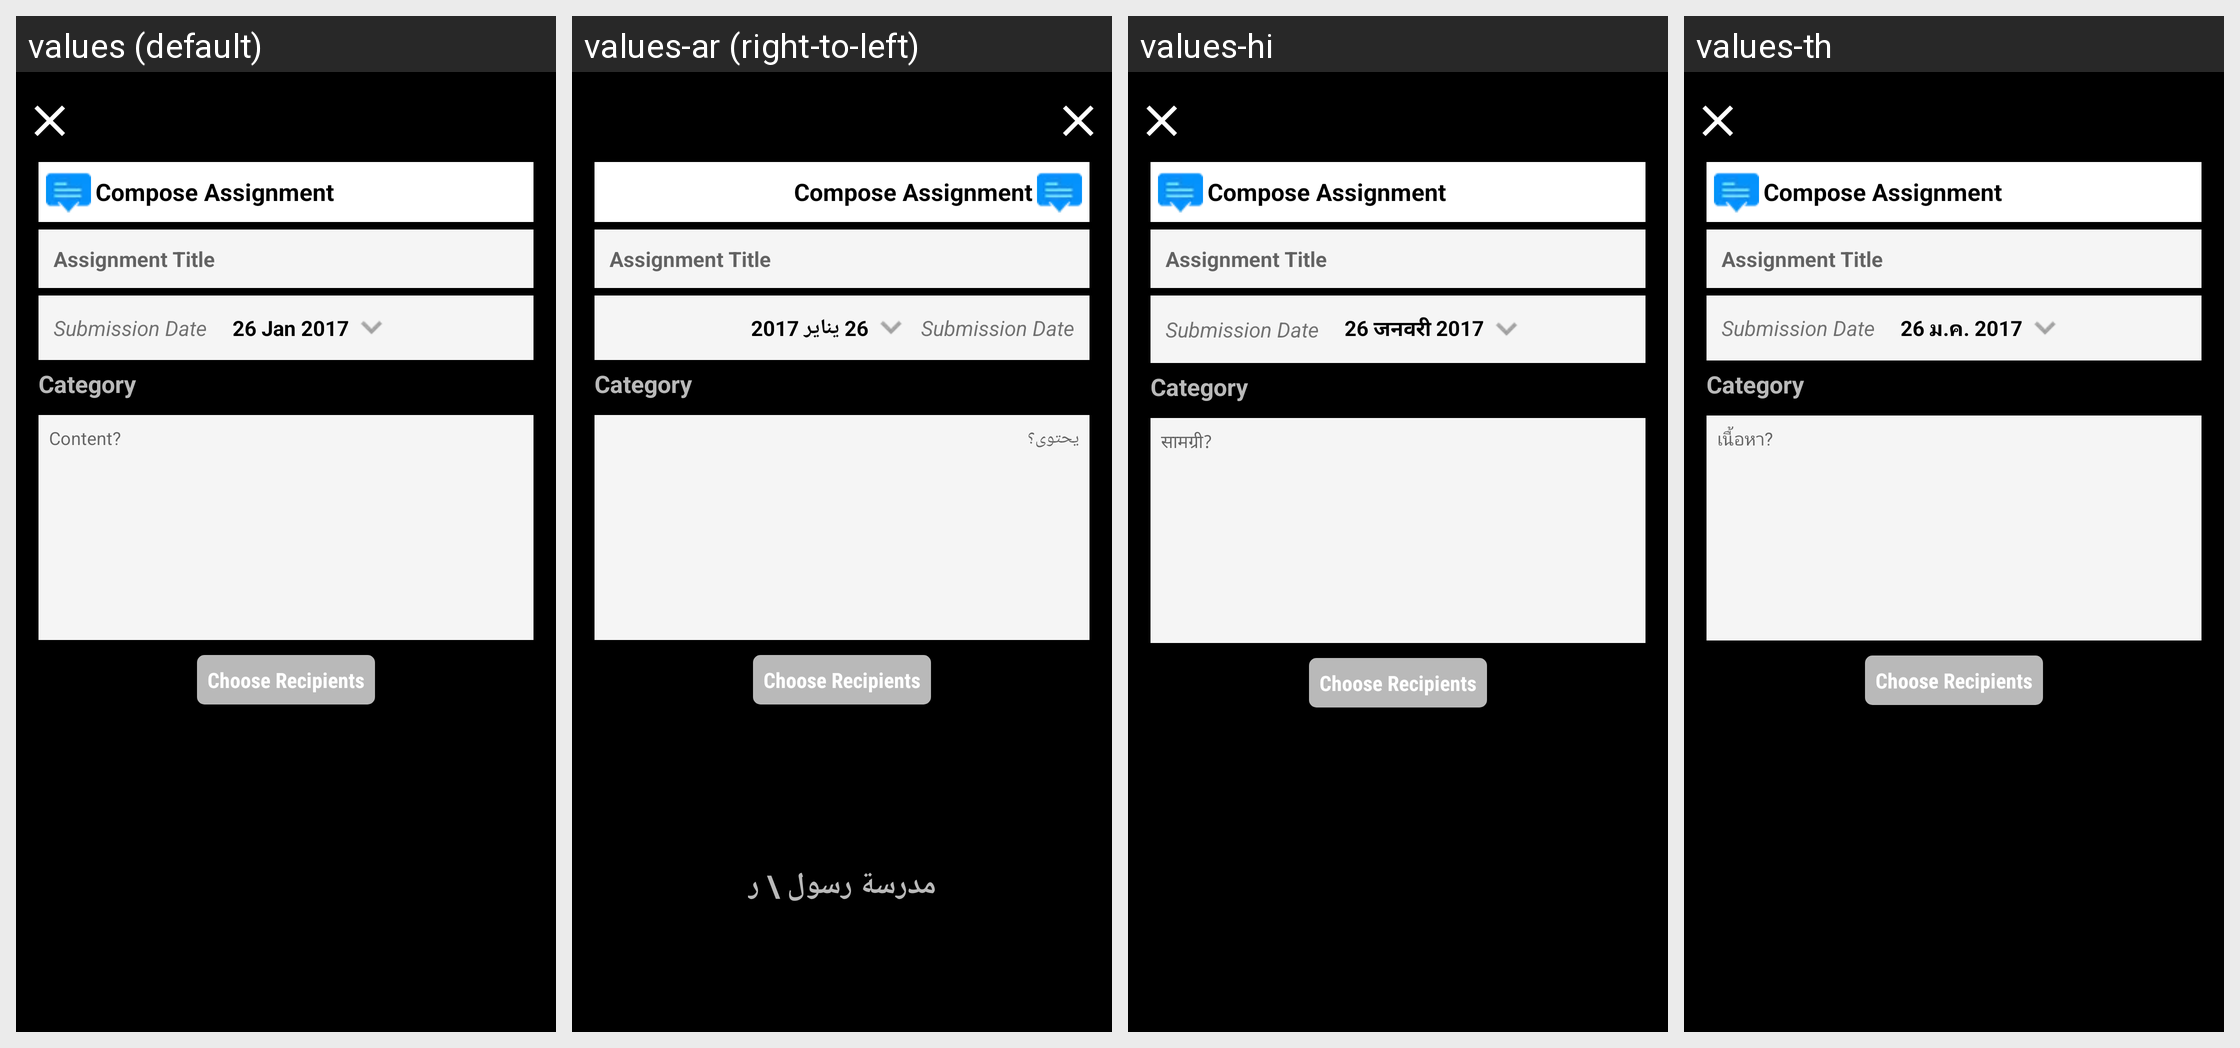

Locale-by-locale string values for the Android screen shown in this grid:
Android screen res/layout/activity_message_assignment.xml rendered under 4 locales, left to right: values (default), values-ar (right-to-left), values-hi, values-th. Device: Nexus 5 (rendered at 1080×1920; each locale shown at half size, 540×960, under a caption strip naming it); theme AppTheme.NoActionBar.Login.
Other locales in the repository, not shown: values-de, values-es, values-fr, values-it, values-ms, values-si.
Strings drawn on this screen, with the default value and each locale's value (text and hints the layout hard-codes, and strings that could not be matched under every locale, appear in the picture but are not listed):

_26_jan_2017
  values: 26 Jan 2017
  values-ar: 26 يناير 2017
  values-hi: 26 जनवरी 2017
  values-th: 26 ม.ค. 2017

teacher_txt_typemsg
  values: Content?
  values-ar: يحتوى؟
  values-hi: सामग्री?
  values-th: เนื้อหา?
